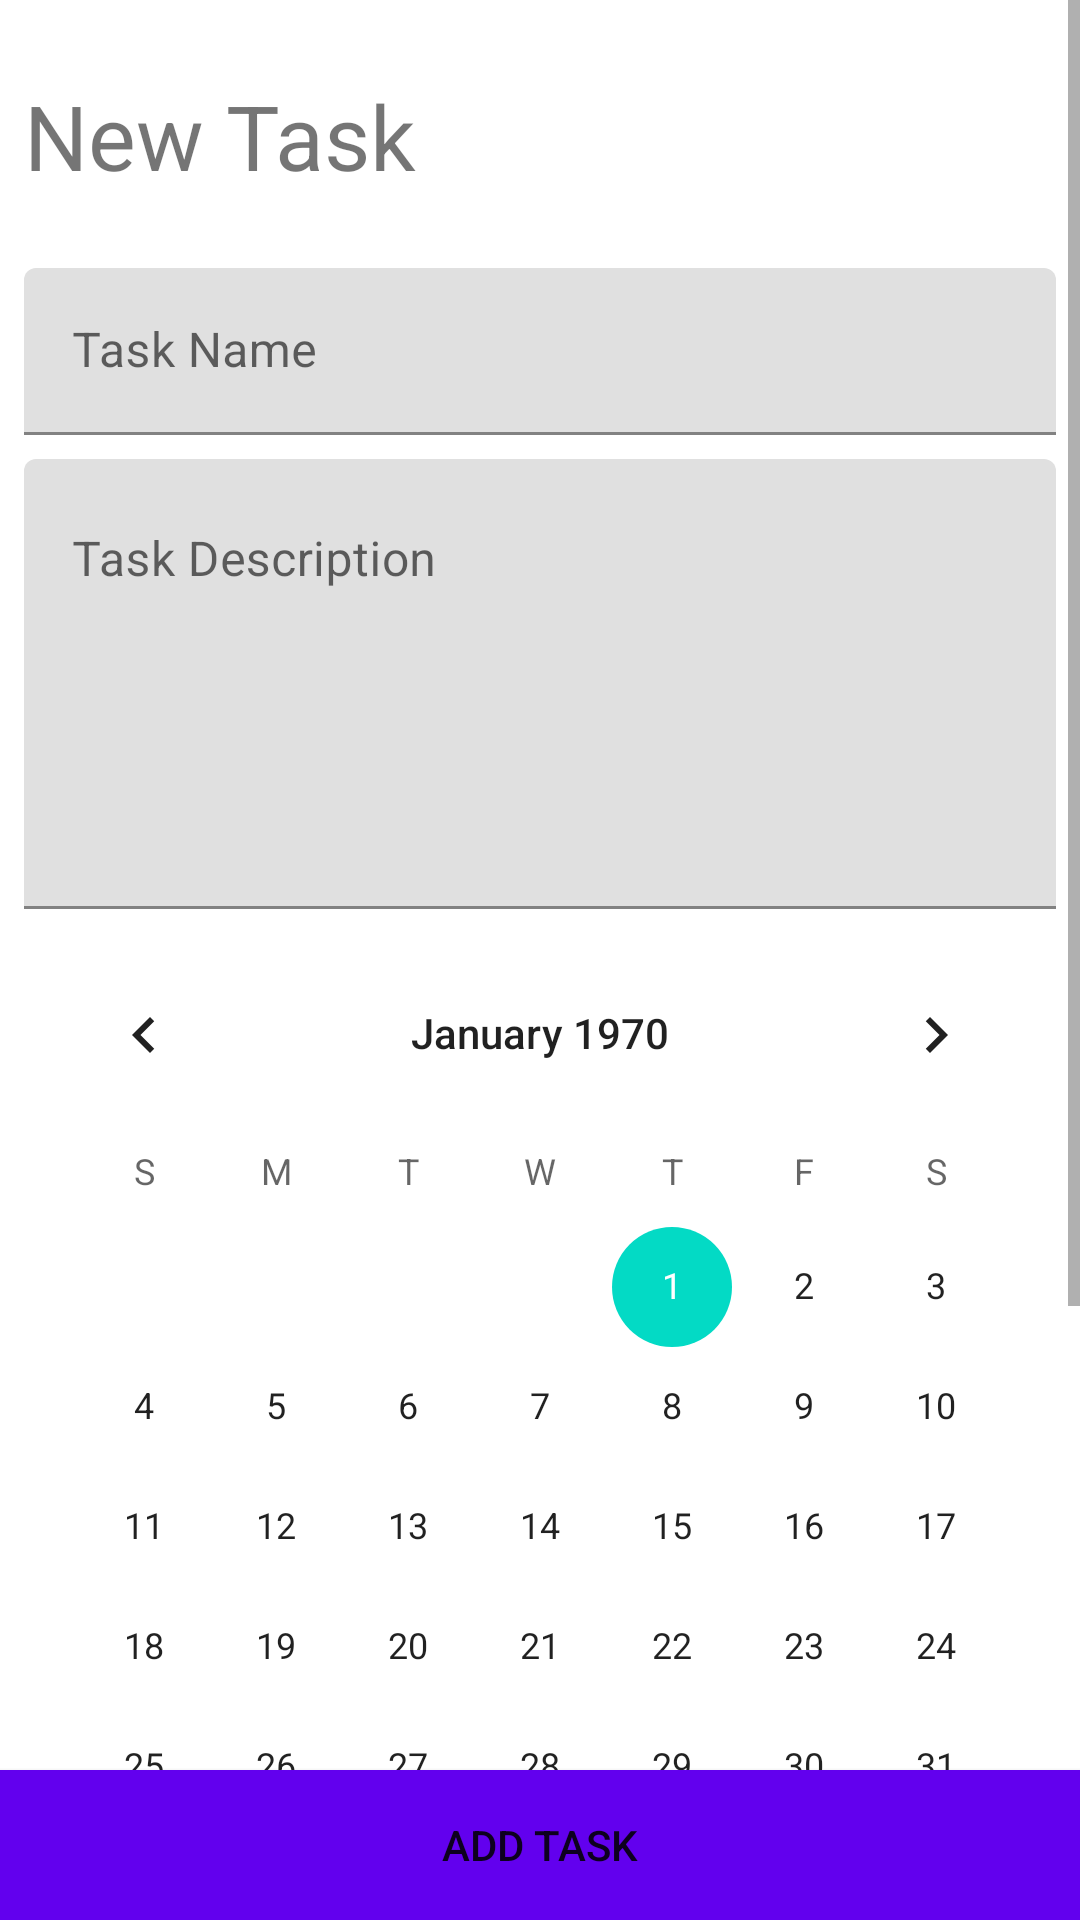

Produce the Android XML layout that renders to this screen, including the resource entries it uses.
<!-- AndroidManifest.xml: application theme AppTheme -->
<!-- res/layout/new_task_options.xml -->
<?xml version="1.0" encoding="utf-8"?>
<androidx.constraintlayout.widget.ConstraintLayout xmlns:android="http://schemas.android.com/apk/res/android"
    xmlns:app="http://schemas.android.com/apk/res-auto"
    xmlns:tools="http://schemas.android.com/tools"
    android:layout_width="match_parent"
    android:layout_height="match_parent">

    <ScrollView
        android:layout_width="match_parent"
        android:layout_height="0dp"
        app:layout_constraintEnd_toEndOf="parent"
        app:layout_constraintStart_toStartOf="parent"
        app:layout_constraintTop_toTopOf="parent">

        <androidx.constraintlayout.widget.ConstraintLayout
            android:layout_width="match_parent"
            android:layout_height="wrap_content">

            <TextView
                android:id="@+id/titleText"
                android:layout_width="wrap_content"
                android:layout_height="wrap_content"
                android:layout_marginStart="8dp"
                android:layout_marginTop="25dp"
                android:text="New Task"
                android:textSize="30sp"
                app:layout_constraintStart_toStartOf="parent"
                app:layout_constraintTop_toTopOf="parent" />

            <com.google.android.material.textfield.TextInputLayout
                android:id="@+id/taskNameHolder"
                android:layout_width="match_parent"
                android:layout_height="wrap_content"
                android:layout_marginStart="8dp"
                android:layout_marginTop="24dp"
                android:layout_marginEnd="8dp"
                app:layout_constraintStart_toStartOf="parent"
                app:layout_constraintTop_toBottomOf="@+id/titleText">

                <com.google.android.material.textfield.TextInputEditText
                    android:id="@+id/taskName"
                    android:layout_width="match_parent"
                    android:layout_height="wrap_content"
                    android:layout_marginBottom="8dp"
                    android:ems="10"
                    android:hint="Task Name"
                    android:inputType="textPersonName" />

            </com.google.android.material.textfield.TextInputLayout>

            <com.google.android.material.textfield.TextInputLayout
                android:id="@+id/taskDescriptionHolder"
                android:layout_width="match_parent"
                android:layout_height="wrap_content"
                android:layout_marginStart="8dp"
                android:layout_marginEnd="8dp"
                app:layout_constraintStart_toStartOf="parent"
                app:layout_constraintTop_toBottomOf="@+id/taskNameHolder">

                <com.google.android.material.textfield.TextInputEditText
                    android:id="@+id/taskDescription"
                    android:layout_width="match_parent"
                    android:layout_height="150dp"
                    android:ems="10"
                    android:gravity="top|start"
                    android:hint="Task Description"
                    android:inputType="textMultiLine"
                    android:lines="6"
                    android:maxLines="8"
                    android:minLines="3" />

            </com.google.android.material.textfield.TextInputLayout>

            <CalendarView
                android:id="@+id/selectDueDateView"
                android:layout_width="wrap_content"
                android:layout_height="wrap_content"
                android:layout_marginTop="8dp"
                android:background="@color/design_default_color_background"
                app:layout_constraintEnd_toEndOf="parent"
                app:layout_constraintStart_toStartOf="parent"
                app:layout_constraintTop_toBottomOf="@+id/taskDescriptionHolder" />

            <TimePicker
                android:id="@+id/selectDueTimeView"
                android:layout_width="wrap_content"
                android:layout_height="wrap_content"
                android:layout_marginStart="8dp"
                android:layout_marginEnd="8dp"
                android:paddingBottom="80dp"
                app:layout_constraintEnd_toEndOf="parent"
                app:layout_constraintStart_toStartOf="parent"
                app:layout_constraintTop_toBottomOf="@+id/selectDueDateView"
                android:timePickerMode="spinner"/>

        </androidx.constraintlayout.widget.ConstraintLayout>

    </ScrollView>

    <Button
        android:id="@+id/submitNewTask"
        android:layout_width="0dp"
        android:layout_height="50dp"
        android:background="@color/colorPrimary"
        android:text="Add Task"
        app:layout_constraintBottom_toBottomOf="parent"
        app:layout_constraintEnd_toEndOf="parent"
        app:layout_constraintStart_toStartOf="parent" />

</androidx.constraintlayout.widget.ConstraintLayout>
<!-- resources referenced by this layout -->
<resources>
  <style name="AppTheme" parent="Theme.MaterialComponents.Light">
          
          <item name="colorPrimary">@color/colorPrimary</item>
          <item name="colorPrimaryDark">@color/colorPrimaryDark</item>
          <item name="colorAccent">@color/colorAccent</item>
          
          <item name="android:overScrollMode">never</item>
      </style>
  <!-- not gathered from this repository: default colours our renderer supplied (Android Studio template values) -->
  <color name="colorPrimary">#FF6200EE</color>
  <color name="colorPrimaryDark">#FF3700B3</color>
  <color name="colorAccent">#FF03DAC5</color>
</resources>
